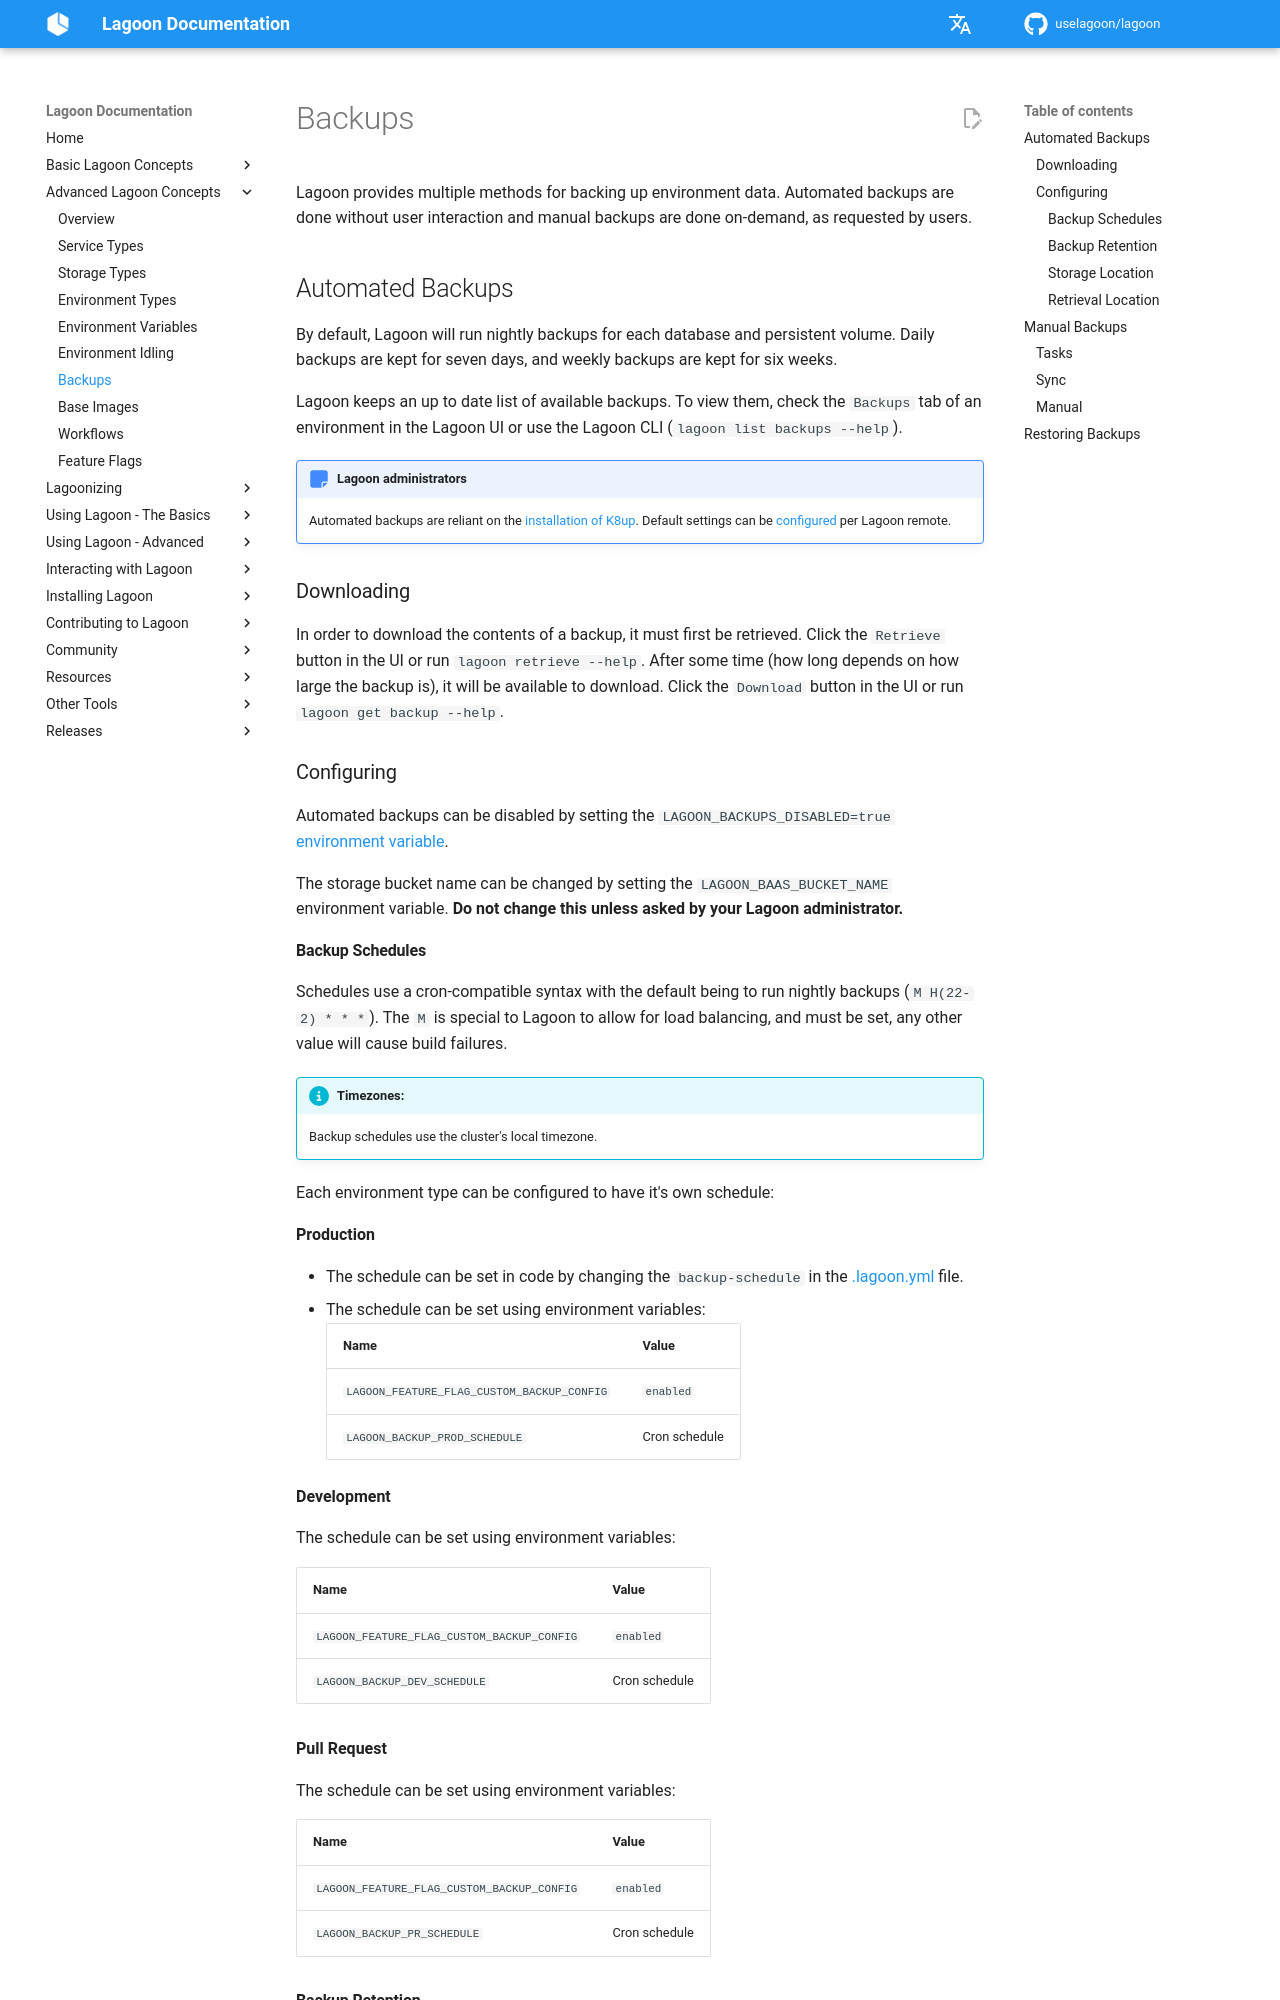

repository: uselagoon/lagoon · page: concepts-advanced/backups/index.html · generator: mkdocs

# Backups

Lagoon provides multiple methods for backing up environment data. Automated
backups are done without user interaction and manual backups are done on-demand,
as requested by users.

## Automated Backups

By default, Lagoon will run nightly backups for each database and persistent
volume. Daily backups are kept for seven days, and weekly backups are kept for
six weeks.

Lagoon keeps an up to date list of available backups. To view them, check the
`Backups` tab of an environment in the Lagoon UI or use the Lagoon CLI (`lagoon
list backups --help`).

!!! note "Lagoon administrators"
    Automated backups are reliant on the [installation of
    K8up](../installing-lagoon/requirements.md#k8up-for-backups). Default settings
    can be [configured](https://github.com/uselagoon/build-deploy-tool/blob/main/docs/buildrequirements.md#backup-related-variables)
    per Lagoon remote.

### Downloading

In order to download the contents of a backup, it must first be retrieved. Click
the `Retrieve` button in the UI or run `lagoon retrieve --help`. After some time
(how long depends on how large the backup is), it will be available to download.
Click the `Download` button in the UI or run `lagoon get backup --help`.

### Configuring

Automated backups can be disabled by setting the `LAGOON_BACKUPS_DISABLED=true`
[environment
variable](./environment-variables.md#buildtime).

The storage bucket name can be changed by setting the `LAGOON_BAAS_BUCKET_NAME`
environment variable. **Do not change this unless asked by your Lagoon
administrator.**

#### Backup Schedules

Schedules use a cron-compatible syntax with the default being to run nightly
backups (`M H(22-2) * * *`). The `M` is special to Lagoon to allow for load
balancing, and must be set, any other value will cause build failures.

!!! Info "Timezones:"

    Backup schedules use the cluster's local timezone.

Each environment type can be configured to have it's own schedule:

**Production**

* The schedule can be set in code by changing the `backup-schedule` in the
  [.lagoon.yml](../concepts-basics/lagoon-yml.md#backup-schedule) file.
* The schedule can be set using environment variables:

    | Name                                       | Value         |
    |:-------------------------------------------|:--------------|
    | `LAGOON_FEATURE_FLAG_CUSTOM_BACKUP_CONFIG` | `enabled`     |
    | `LAGOON_BACKUP_PROD_SCHEDULE`              | Cron schedule |

**Development**

The schedule can be set using environment variables:

| Name                                       | Value         |
|:-------------------------------------------|:--------------|
| `LAGOON_FEATURE_FLAG_CUSTOM_BACKUP_CONFIG` | `enabled`     |
| `LAGOON_BACKUP_DEV_SCHEDULE`               | Cron schedule |

**Pull Request**

The schedule can be set using environment variables:

| Name                                       | Value         |
|:-------------------------------------------|:--------------|
| `LAGOON_FEATURE_FLAG_CUSTOM_BACKUP_CONFIG` | `enabled`     |
| `LAGOON_BACKUP_PR_SCHEDULE`                | Cron schedule |
